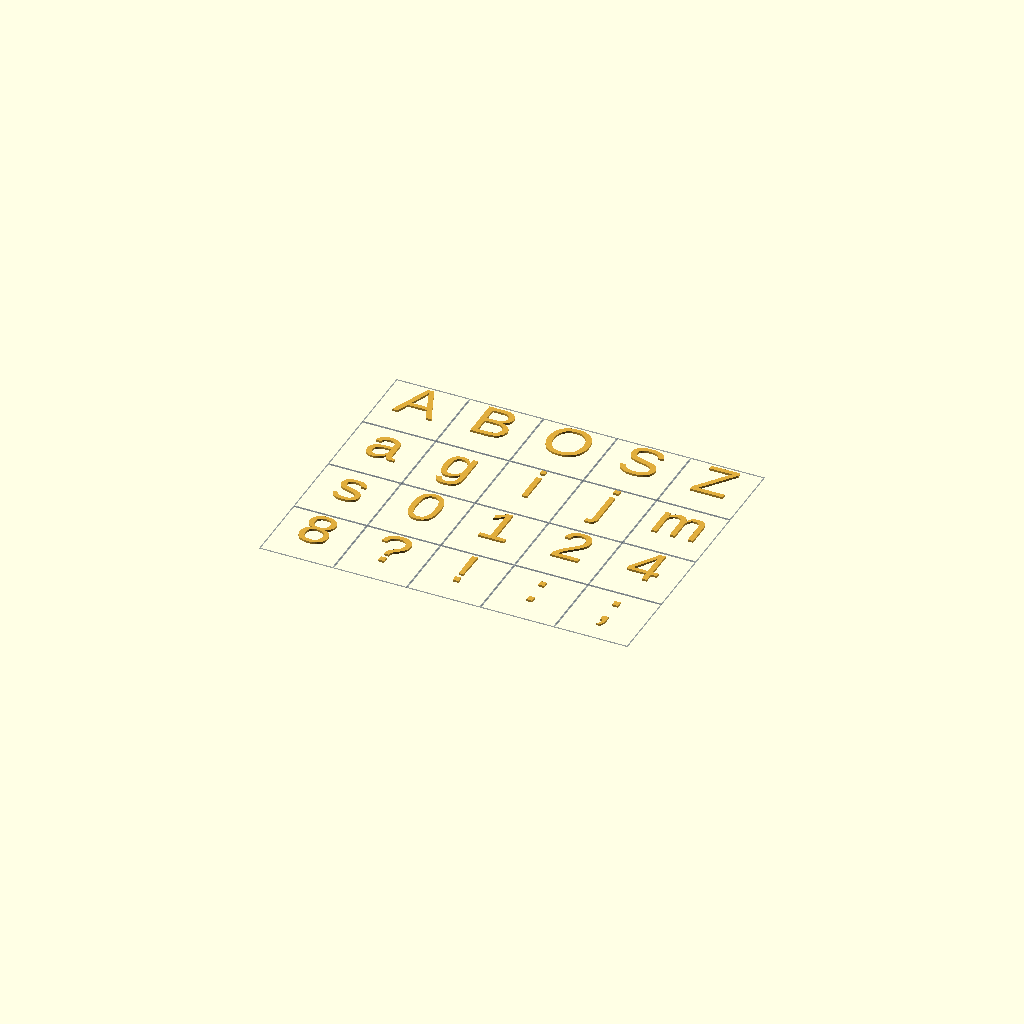
Cell 1: the model at its default parameters.
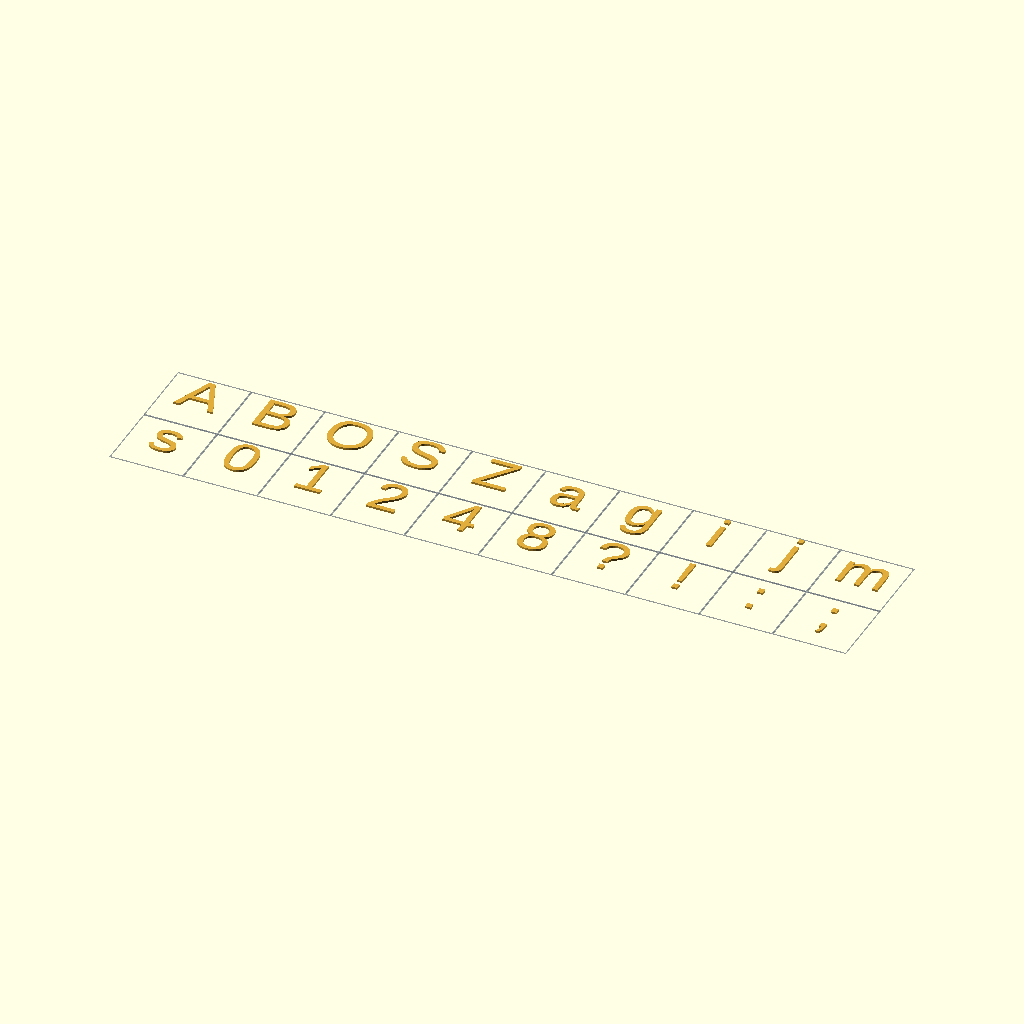
Cell 2 — sheet_columns set to 10, the other parameters unchanged.
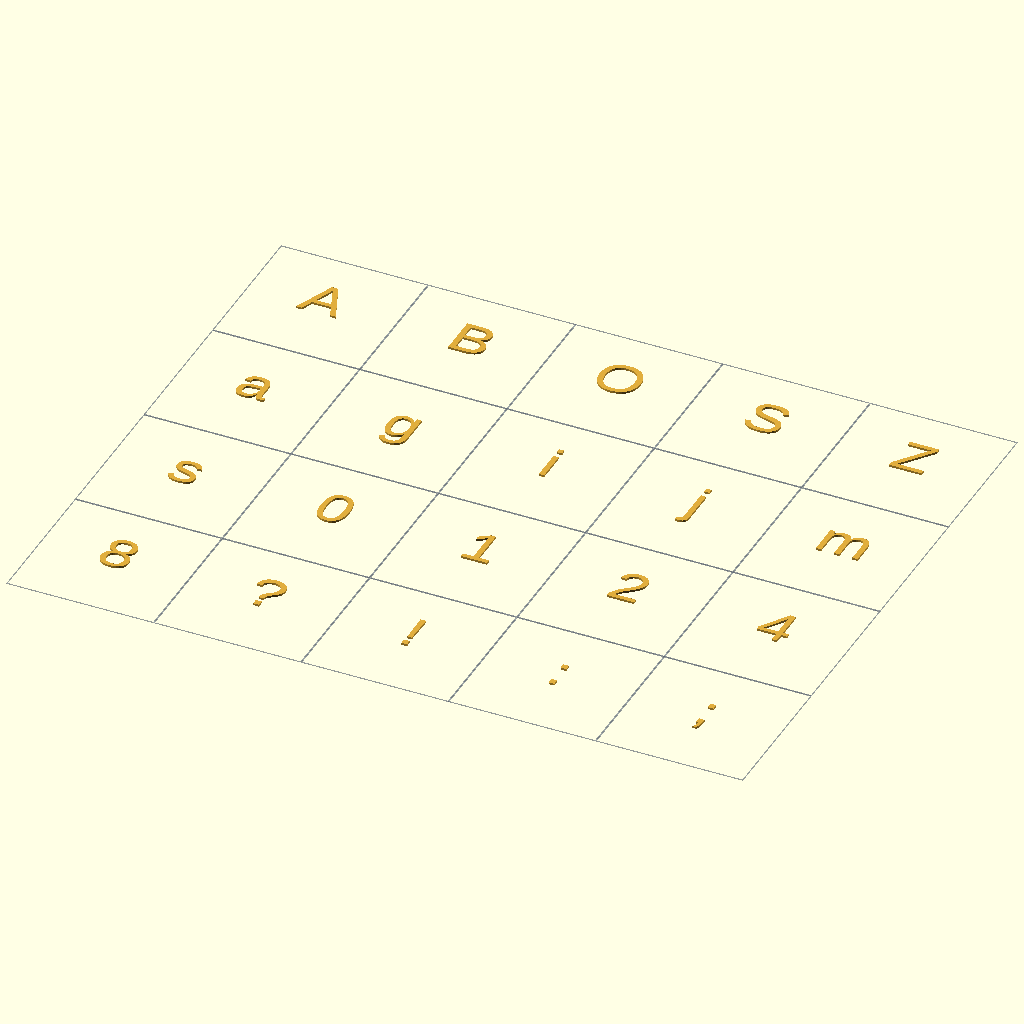
Cell 3: sheet_cell_size = 144 (everything else at default).
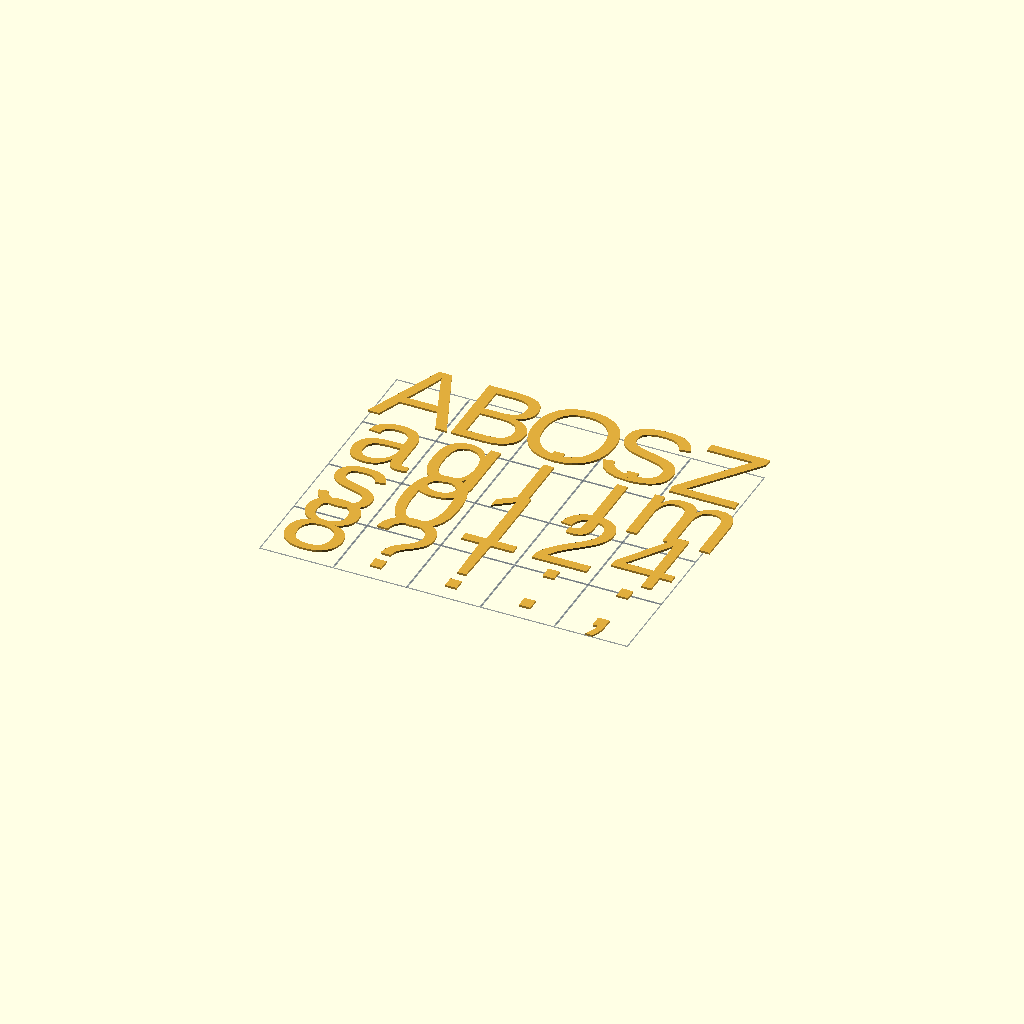
Cell 4: the same model with sheet_glyph_size = 84.
All cells are drawn from one camera (rotation 55°, 0°, 25°, orthographic, colour scheme Cornfield), so only the parameter changes between them.
OpenSCAD source file workbenches/source_contact_sheet.scad:
//////////////////////////////////////////////////////////////////////
// LibFile: source_contact_sheet.scad
// Project: Glyph Dossier
// FileGroup: Executable Workbench
// FileSummary: Representative study set from one configured source.
//////////////////////////////////////////////////////////////////////

/* [Selected source] */
source_id_selected = "SRC_1"; // [SRC_1,SRC_2,SRC_3]

/* [Source 1] */
source_1_label = "Source 1";
source_1_font_name = "";
source_1_license = "unrecorded";
source_1_url = "";
source_1_revision = "";

/* [Source 2] */
source_2_label = "Source 2";
source_2_font_name = "";
source_2_license = "unrecorded";
source_2_url = "";
source_2_revision = "";

/* [Source 3] */
source_3_label = "Source 3";
source_3_font_name = "";
source_3_license = "unrecorded";
source_3_url = "";
source_3_revision = "";


/* [Sheet] */
sheet_columns = 5;
sheet_cell_size = 72;
sheet_glyph_size = 42;
sheet_depth = 2;

/* [Hidden] */
workbench_name = "source_contact_sheet";
project_name_selected = "GLYPH_DOSSIER_LAB";
glyph_id_selected = "U_A";
render_mode = "source_contact_sheet";
report_level = "full";
source_kind = "font";

include <../main.scad>
Customizer parameters (derived from the source; name, type, default, range or options):
source_id_selected: string, default "SRC_1", options "SRC_1", "SRC_2", "SRC_3"
source_1_label: string, default "Source 1"
source_1_font_name: string, default ""
source_1_license: string, default "unrecorded"
source_1_url: string, default ""
source_1_revision: string, default ""
source_2_label: string, default "Source 2"
source_2_font_name: string, default ""
source_2_license: string, default "unrecorded"
source_2_url: string, default ""
source_2_revision: string, default ""
source_3_label: string, default "Source 3"
source_3_font_name: string, default ""
source_3_license: string, default "unrecorded"
source_3_url: string, default ""
source_3_revision: string, default ""
sheet_columns: number, default 5
sheet_cell_size: number, default 72
sheet_glyph_size: number, default 42
sheet_depth: number, default 2
